Run: headless pygame with SDL's dummy video driver; simulated clock (each Clock.tick advances the game by its frame time, no real sleeping); random seed 0; keys injected as events and as key.get_pressed() state; no mouse input; restart key R tapped at the start of phases 3 and 4.
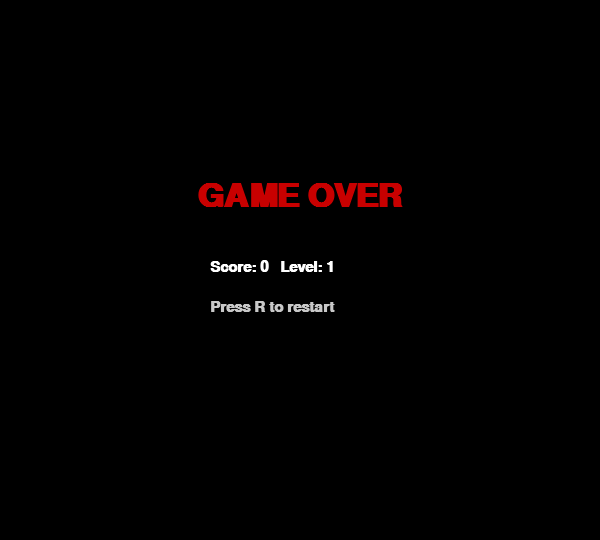
Frame 1 of 4 · flips 1–60 · no input
Frame 2 of 4 · flips 61–180 · tapped SPACE, RETURN · held RIGHT (→), D · screen unchanged from frame 1, image omitted
Frame 3 of 4 · flips 181–300 · tapped R · held DOWN (↓), S · screen unchanged from frame 2, image omitted
Frame 4 of 4 · flips 301–420 · tapped R · held LEFT (←), A, UP (↑), W · screen unchanged from frame 3, image omitted

The pygame program that drew these frames:

import pygame
import random

pygame.init()

# === Constants ===
CELL  = 20
COLS  = 30
ROWS  = 25
HUD_H = 40

WIN_W = COLS * CELL
WIN_H = ROWS * CELL + HUD_H

screen = pygame.display.set_mode((WIN_W, WIN_H))
pygame.display.set_caption("Snake")
clock  = pygame.time.Clock()
font   = pygame.font.SysFont("Arial", 22, bold=True)

# === Directions ===
UP    = (0, -1)
DOWN  = (0,  1)
LEFT  = (-1, 0)
RIGHT = (1,  0)

# === Colors ===
BLACK      = (0,   0,   0)
DARK_BG    = (20,  20,  20)
WALL_COLOR = (80,  80,  80)
SNAKE_HEAD = (0,   230,  0)
SNAKE_BODY = (0,   170,  0)
FOOD_COLOR = (220,  0,   0)
WHITE      = (255, 255, 255)
BLUE_LIGHT = (100, 200, 255)
GRAY_LIGHT = (200, 200, 200)


def draw_cell(col, row, color):
    """Draw one grid cell, accounting for HUD offset at the top."""
    pygame.draw.rect(screen, color,
                     (col * CELL, row * CELL + HUD_H, CELL - 2, CELL - 2),
                     border_radius=3)


def draw_walls():
    """Draw walls around the edges of the playing field."""
    for col in range(COLS):
        draw_cell(col, 0,        WALL_COLOR)
        draw_cell(col, ROWS - 1, WALL_COLOR)
    for row in range(ROWS):
        draw_cell(0,        row, WALL_COLOR)
        draw_cell(COLS - 1, row, WALL_COLOR)


def hits_wall(col, row):
    """Return True if the cell is on the wall (edge of field)."""
    return col <= 0 or col >= COLS - 1 or row <= 0 or row >= ROWS - 1


def spawn_food(snake):
    """
    Find a random free cell for food.
    Food cannot appear on a wall or on the snake body.
    """
    while True:
        col = random.randint(1, COLS - 2)
        row = random.randint(1, ROWS - 2)
        if (col, row) not in snake:
            return (col, row)


def draw_hud(score, level, foods_eaten, foods_per_level):
    """Draw the top info panel with score and level."""
    pygame.draw.rect(screen, DARK_BG, (0, 0, WIN_W, HUD_H))
    screen.blit(font.render(f"Score: {score}",  True, WHITE),      (10, 10))
    screen.blit(font.render(f"Level: {level}",  True, BLUE_LIGHT), (WIN_W // 2 - 50, 10))
    screen.blit(
        font.render(f"Next lvl: {foods_eaten}/{foods_per_level}", True, GRAY_LIGHT),
        (WIN_W - 160, 10)
    )


# === Initial game state ===
snake     = [(10, 12), (9, 12), (8, 12)]
direction = RIGHT
food      = spawn_food(snake)

score           = 0
level           = 1
foods_eaten     = 0
FOODS_PER_LEVEL = 4
BASE_SPEED      = 6
SPEED_INCREASE  = 2
current_speed   = BASE_SPEED

running   = True
game_over = False

# === Main loop ===
while running:
    clock.tick(current_speed)

    for event in pygame.event.get():
        if event.type == pygame.QUIT:
            running = False

        if event.type == pygame.KEYDOWN:
            # Change direction, but don't allow 180 degree turn
            if event.key == pygame.K_UP    and direction != DOWN:
                direction = UP
            if event.key == pygame.K_DOWN  and direction != UP:
                direction = DOWN
            if event.key == pygame.K_LEFT  and direction != RIGHT:
                direction = LEFT
            if event.key == pygame.K_RIGHT and direction != LEFT:
                direction = RIGHT

            # Restart on game over
            if event.key == pygame.K_r and game_over:
                snake         = [(10, 12), (9, 12), (8, 12)]
                direction     = RIGHT
                food          = spawn_food(snake)
                score         = 0
                level         = 1
                foods_eaten   = 0
                current_speed = BASE_SPEED
                game_over     = False

    if game_over:
        # Game over screen
        screen.fill(BLACK)
        big_font = pygame.font.SysFont("Arial", 48, bold=True)
        go_surf  = big_font.render("GAME OVER", True, (200, 0, 0))
        screen.blit(go_surf, (WIN_W // 2 - go_surf.get_width() // 2, 180))
        screen.blit(font.render(f"Score: {score}   Level: {level}", True, WHITE),
                    (WIN_W // 2 - 90, 260))
        screen.blit(font.render("Press R to restart", True, GRAY_LIGHT),
                    (WIN_W // 2 - 90, 300))
        pygame.display.flip()
        continue

    # Calculate new head position
    head     = snake[0]
    new_head = (head[0] + direction[0], head[1] + direction[1])

    # Check wall and self collision
    if hits_wall(new_head[0], new_head[1]) or new_head in snake:
        game_over = True
        continue

    # Eat food
    if new_head == food:
        snake.insert(0, new_head)      # head added, tail stays
        food         = spawn_food(snake)  # new food not on snake
        score       += 1
        foods_eaten += 1

        # Level up
        if foods_eaten >= FOODS_PER_LEVEL:
            level        += 1
            foods_eaten   = 0
            current_speed += SPEED_INCREASE
    else:
        # Normal move: add head, remove tail
        snake = [new_head] + snake[:-1]

    # Draw
    screen.fill(BLACK)
    draw_walls()

    # Draw snake: head brighter than body
    for i, segment in enumerate(snake):
        color = SNAKE_HEAD if i == 0 else SNAKE_BODY
        draw_cell(segment[0], segment[1], color)

    # Draw food
    draw_cell(food[0], food[1], FOOD_COLOR)

    # Draw HUD
    draw_hud(score, level, foods_eaten, FOODS_PER_LEVEL)

    pygame.display.flip()

pygame.quit()
